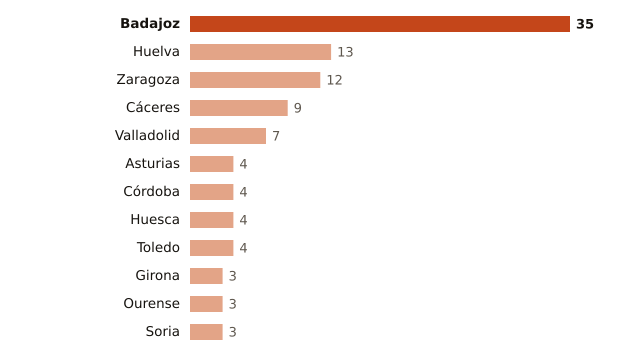

Values plotted in this chart, from the file beside it:
lugar, valor
Badajoz, 35
Huelva, 13
Zaragoza, 12
Cáceres, 9
Valladolid, 7
Asturias, 4
Córdoba, 4
Huesca, 4
Toledo, 4
Girona, 3
Ourense, 3
Soria, 3
